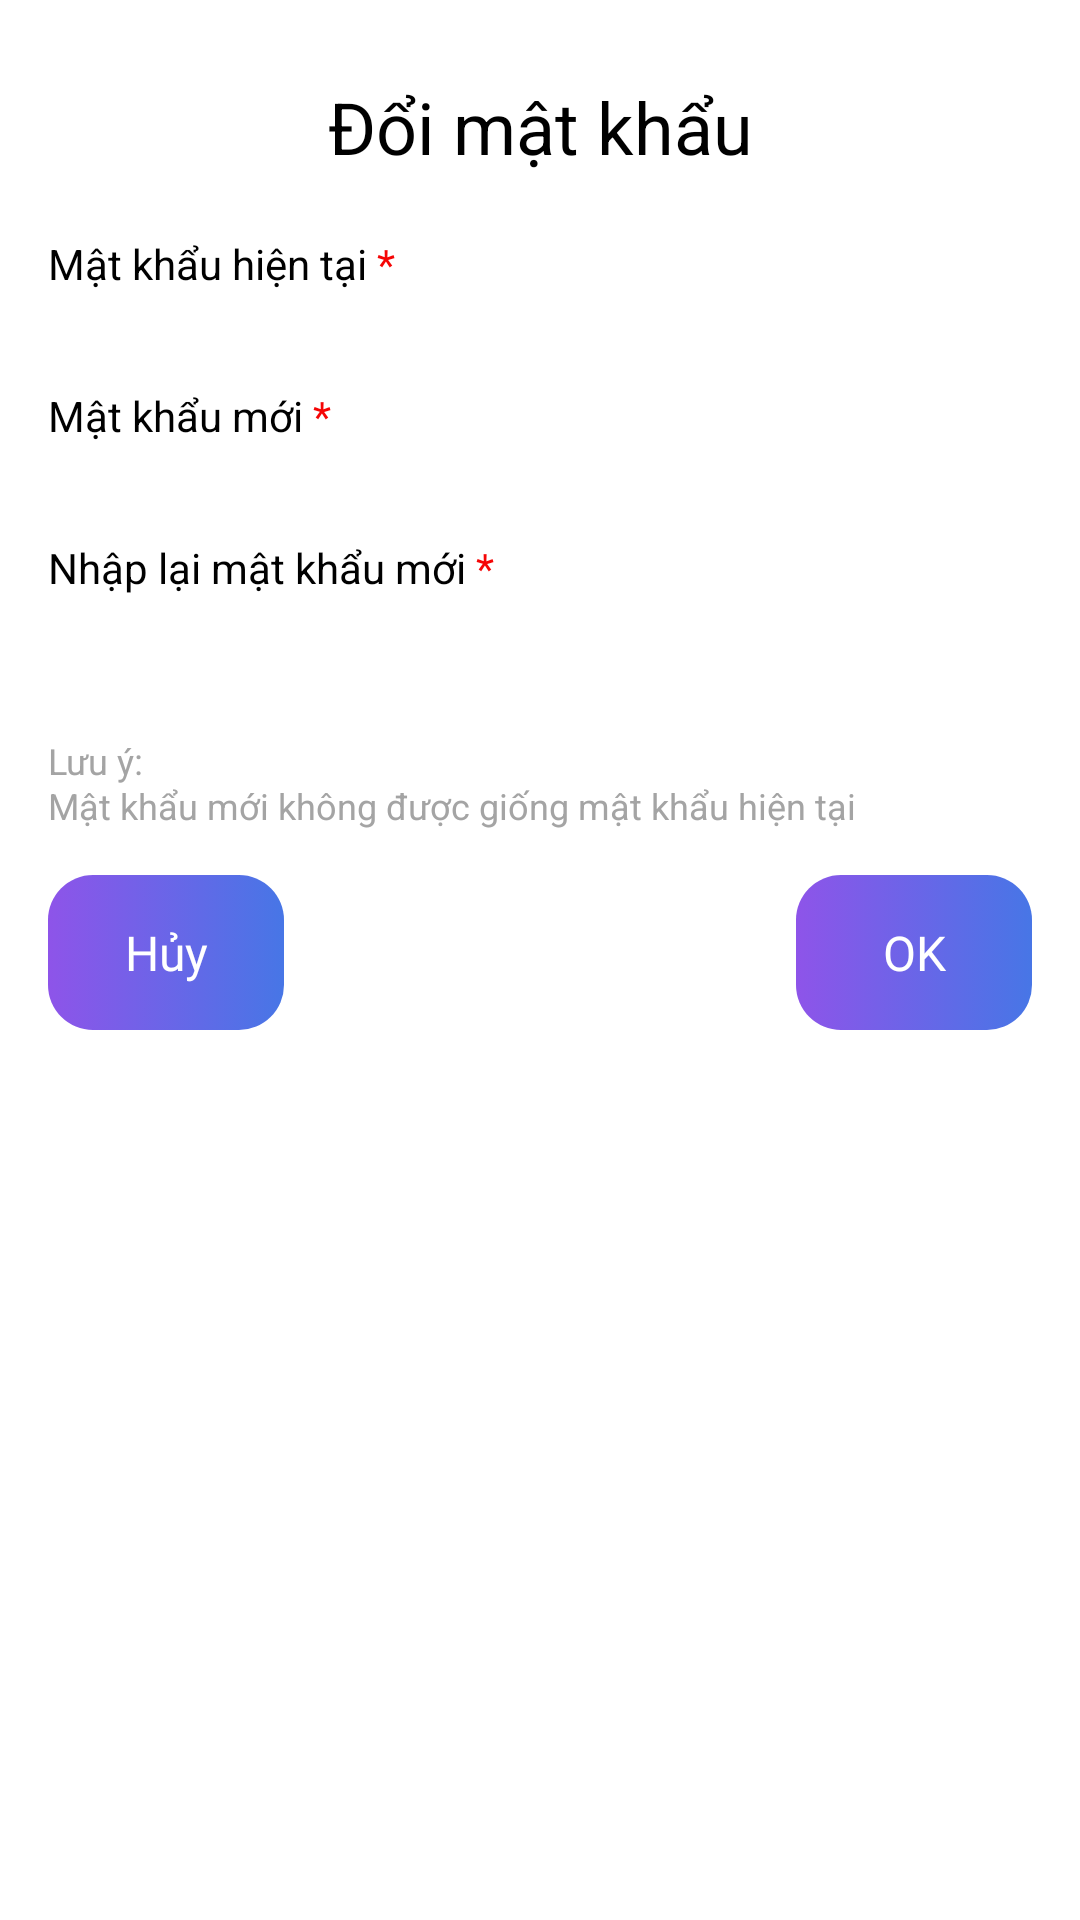

The Android layout XML behind this screen, and the referenced resources:
<!-- AndroidManifest.xml: application theme Theme.MyApplication -->
<!-- res/layout/fragment_dialog_change_pw.xml -->
<?xml version="1.0" encoding="utf-8"?>
<androidx.constraintlayout.widget.ConstraintLayout xmlns:android="http://schemas.android.com/apk/res/android"
    xmlns:app="http://schemas.android.com/apk/res-auto"
    android:layout_width="match_parent"
    android:layout_height="match_parent"
    android:padding="@dimen/margin_16_dp">

    <TextView
        android:id="@+id/title"
        style="@style/roboto_bold_24dp"
        android:layout_width="match_parent"
        android:layout_height="wrap_content"
        android:layout_marginTop="@dimen/margin_10_dp"
        android:gravity="center_horizontal"
        android:text="@string/confirm_password_change_password"
        app:layout_constraintTop_toTopOf="parent" />

    <TextView
        android:id="@+id/tv_current_pw"
        style="@style/roboto_bold_14dp"
        android:layout_width="match_parent"
        android:layout_height="wrap_content"
        android:layout_marginTop="@dimen/margin_20_dp"
        android:text="@string/confirm_old_password_title_change"
        app:layout_constraintTop_toBottomOf="@id/title" />

    <androidx.appcompat.widget.AppCompatEditText
        android:id="@+id/edt_current_pw"
        style="@style/roboto_regular_16dp"
        android:layout_width="0dp"
        android:layout_height="wrap_content"
        android:layout_marginTop="@dimen/margin_10_dp"
        android:inputType="textPassword"
        app:layout_constraintEnd_toEndOf="parent"
        app:layout_constraintStart_toStartOf="parent"
        app:layout_constraintTop_toBottomOf="@id/tv_current_pw" />

    <TextView
        android:id="@+id/tv_newpw"
        style="@style/roboto_bold_14dp"
        android:layout_width="match_parent"
        android:layout_height="wrap_content"
        android:text="@string/confirm_new_password_title_change"
        app:layout_constraintTop_toBottomOf="@id/edt_current_pw" />

    <androidx.appcompat.widget.AppCompatEditText
        android:id="@+id/edt_new_pw"
        style="@style/roboto_regular_16dp"
        android:layout_width="0dp"
        android:layout_height="wrap_content"
        android:layout_marginTop="@dimen/margin_10_dp"
        android:inputType="textPassword"
        app:layout_constraintEnd_toEndOf="parent"
        app:layout_constraintStart_toStartOf="parent"
        app:layout_constraintTop_toBottomOf="@id/tv_newpw" />

    <TextView
        android:id="@+id/tv_cf_newpw"
        style="@style/roboto_bold_14dp"
        android:layout_width="match_parent"
        android:layout_height="wrap_content"
        android:text="@string/confirm_password_re_password_title_change"
        app:layout_constraintTop_toBottomOf="@id/edt_new_pw" />

    <androidx.appcompat.widget.AppCompatEditText
        android:id="@+id/edt_cf_pw"
        style="@style/roboto_regular_16dp"
        android:layout_width="0dp"
        android:layout_height="wrap_content"
        android:layout_marginTop="@dimen/margin_10_dp"
        android:inputType="textPassword"
        app:layout_constraintEnd_toEndOf="parent"
        app:layout_constraintStart_toStartOf="parent"
        app:layout_constraintTop_toBottomOf="@id/tv_cf_newpw" />

    <androidx.appcompat.widget.AppCompatTextView
        android:id="@+id/tv_note"
        style="@style/roboto_regular_12dp"
        android:layout_width="match_parent"
        android:layout_height="wrap_content"
        android:layout_marginTop="@dimen/margin_15_dp"
        android:text="@string/confirm_password_note"
        android:textColor="@color/grey"
        app:layout_constraintTop_toBottomOf="@id/edt_cf_pw" />


    <androidx.appcompat.widget.AppCompatTextView
        android:id="@+id/button_ok"
        style="@style/roboto_regular_16dp"
        android:layout_width="@dimen/width_78.5dp"
        android:layout_height="wrap_content"
        android:layout_marginTop="@dimen/margin_15_dp"
        android:background="@drawable/bg_border_home"
        android:gravity="center"
        android:paddingHorizontal="@dimen/margin_20_dp"
        android:paddingVertical="@dimen/margin_15_dp"
        android:text="@string/str_ok"
        android:textColor="@color/white"
        app:layout_constraintEnd_toEndOf="@id/tv_note"
        app:layout_constraintTop_toBottomOf="@id/tv_note" />

    <androidx.appcompat.widget.AppCompatTextView
        android:id="@+id/button_cancel"
        style="@style/roboto_regular_16dp"
        android:layout_width="@dimen/width_78.5dp"
        android:layout_height="wrap_content"
        android:layout_marginTop="@dimen/margin_15_dp"
        android:background="@drawable/bg_border_home"
        android:gravity="center"
        android:paddingHorizontal="@dimen/margin_20_dp"
        android:paddingVertical="@dimen/margin_15_dp"
        android:text="@string/str_huy"
        android:textColor="@color/white"
        app:layout_constraintStart_toStartOf="@id/edt_cf_pw"
        app:layout_constraintTop_toBottomOf="@id/tv_note" />
</androidx.constraintlayout.widget.ConstraintLayout>
<!-- resources referenced by this layout -->
<resources>
  <color name="grey">#A4A4A4</color>
  <color name="white">#FFFFFFFF</color>
  <dimen name="margin_10_dp">10dp</dimen>
  <dimen name="margin_15_dp">15dp</dimen>
  <dimen name="margin_16_dp">16dp</dimen>
  <dimen name="margin_20_dp">20dp</dimen>
  <dimen name="width_78.5dp">78.5dp</dimen>
  <!-- drawable bg_border_home (drawable) -->
  <?xml version="1.0" encoding="utf-8"?>
  <selector xmlns:android="http://schemas.android.com/apk/res/android">
    <item>
      <shape>
        <corners android:radius="@dimen/margin_15_dp" />
        <gradient
            android:startColor="#8E54E9"
            android:endColor="#4776E6"
            android:type="linear" />
      </shape>
    </item>
  </selector>
  <string name="confirm_new_password_title_change">Mật khẩu mới<font color="#FFF50505"> *</font></string>
  <string name="confirm_old_password_title_change">Mật khẩu hiện tại<font color="#FFF50505"> *</font></string>
  <string name="confirm_password_change_password">Đổi mật khẩu</string>
  <string name="confirm_password_note">Lưu ý:\nMật khẩu mới không được giống mật khẩu hiện tại</string>
  <string name="confirm_password_re_password_title_change">Nhập lại mật khẩu mới<font color="#FFF50505"> *</font></string>
  <string name="str_huy">Hủy</string>
  <string name="str_ok">OK</string>
  <style name="roboto_bold_14dp" parent="roboto_bold_16dp">
          <item name="android:textSize">@dimen/textsize_14_sp</item>
      </style>
  <style name="roboto_bold_24dp" parent="roboto_bold_18dp">
          <item name="android:textSize">@dimen/textsize_24_sp</item>
      </style>
  <style name="roboto_regular_12dp" parent="roboto_regular_16dp">
          <item name="android:textSize">@dimen/textsize_12_sp</item>
          <item name="lineHeight">15dp</item>
      </style>
  <style name="roboto_regular_16dp">
          <item name="android:textSize">@dimen/textsize_16_sp</item>
          <item name="android:textColor">@color/black</item>
          <item name="android:fontFamily">@font/merriweather_regular</item>
          <item name="android:fontWeight">400</item>
          <item name="android:textStyle">normal</item>
          <item name="lineHeight">17dp</item>
      </style>
  <style name="roboto_bold_16dp" parent="roboto_regular_16dp">
          <item name="android:fontWeight">600</item>
          <item name="android:textStyle">bold</item>
          <item name="lineHeight">18dp</item>
      </style>
  <dimen name="textsize_14_sp">14sp</dimen>
  <style name="roboto_bold_18dp" parent="roboto_bold_16dp">
          <item name="android:textSize">@dimen/textsize_18_sp</item>
          <item name="android:fontWeight">700</item>
          <item name="lineHeight">@dimen/margin_21_dp</item>
      </style>
  <dimen name="textsize_24_sp">24sp</dimen>
  <dimen name="textsize_12_sp">12sp</dimen>
  <dimen name="textsize_16_sp">16sp</dimen>
  <color name="black">#FF000000</color>
  <dimen name="textsize_18_sp">18sp</dimen>
  <dimen name="margin_21_dp">21dp</dimen>
</resources>
